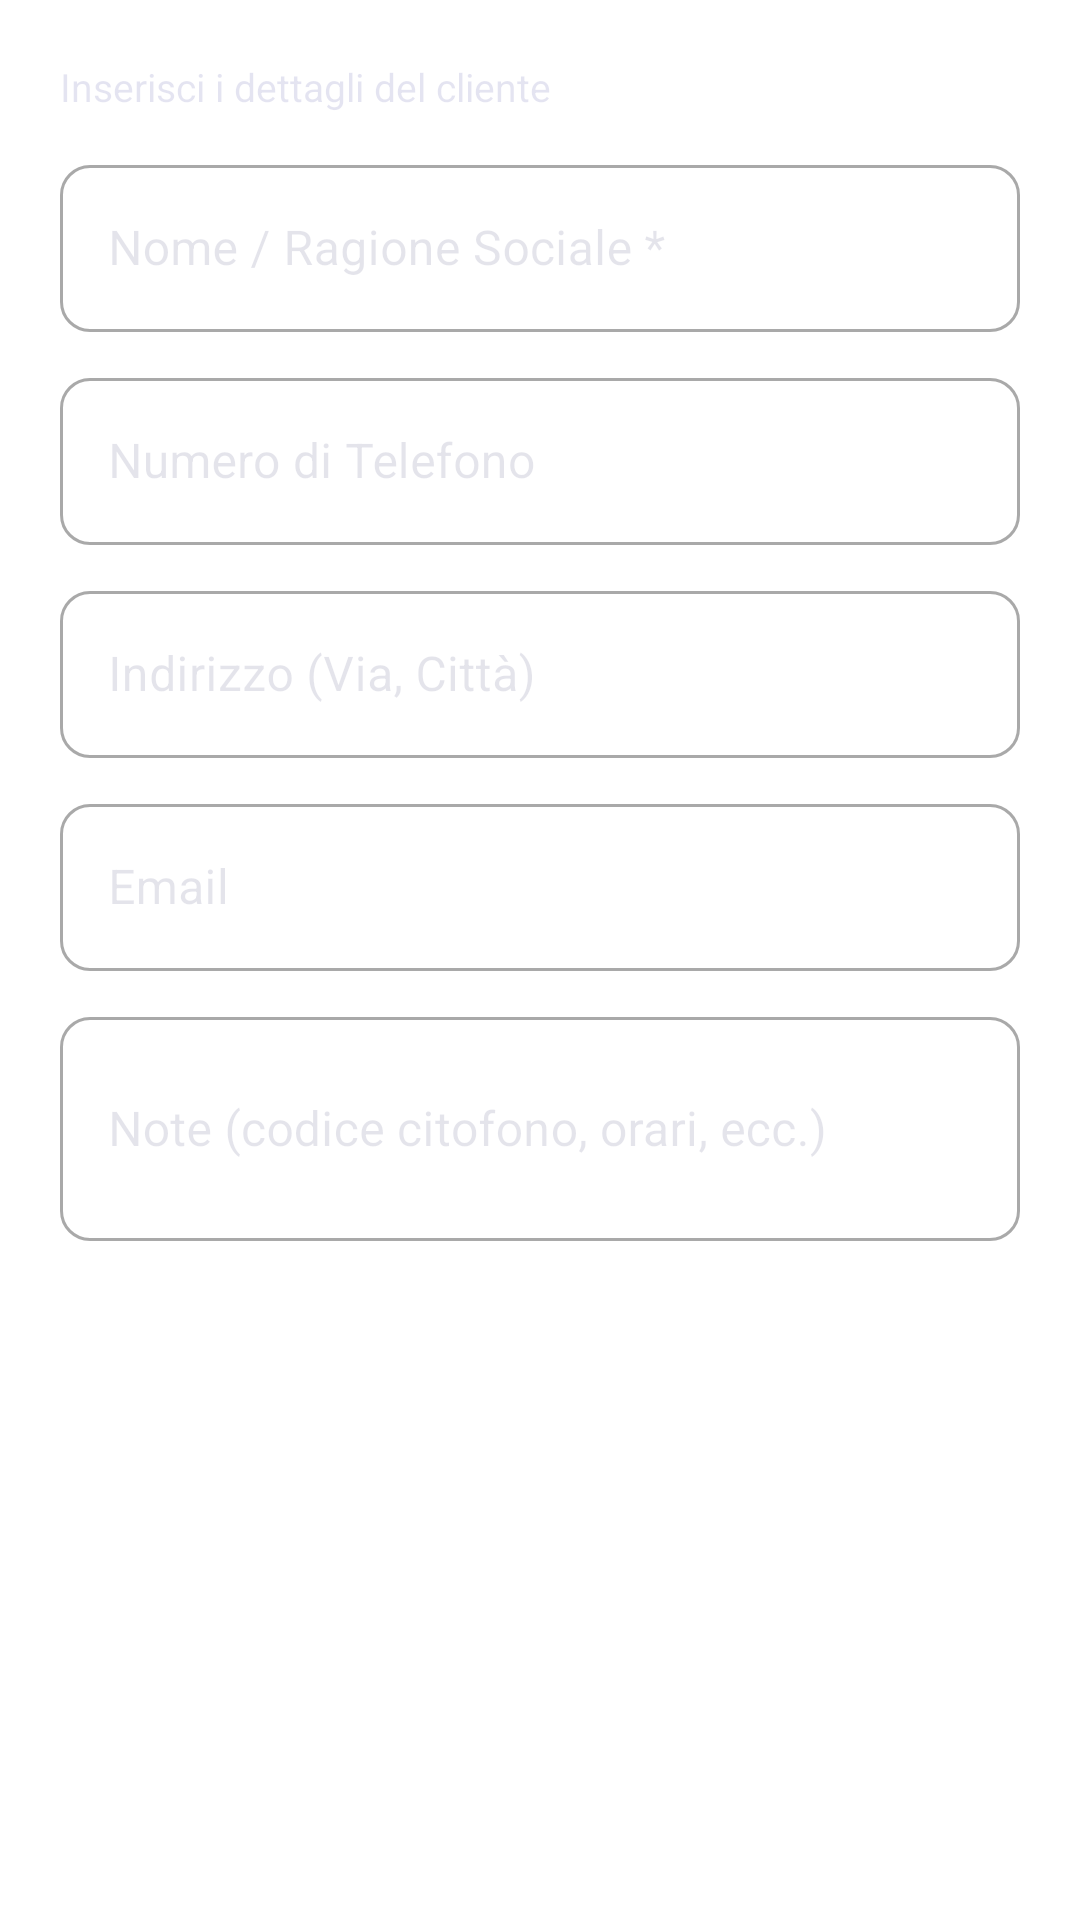

Produce the Android XML layout that renders to this screen, including the resource entries it uses.
<!-- AndroidManifest.xml: application theme Theme.TechInterventionApp -->
<!-- res/layout/dialog_add_client.xml -->
<?xml version="1.0" encoding="utf-8"?>
<LinearLayout
    xmlns:android="http://schemas.android.com/apk/res/android"
    xmlns:app="http://schemas.android.com/apk/res-auto"
    android:layout_width="match_parent"
    android:layout_height="wrap_content"
    android:orientation="vertical"
    android:padding="20dp"
    android:background="@color/surface">

    <TextView
        android:layout_width="match_parent"
        android:layout_height="wrap_content"
        android:text="Inserisci i dettagli del cliente"
        android:textSize="13sp"
        android:textColor="@color/text_secondary"
        android:layout_marginBottom="12dp" />

    <com.google.android.material.textfield.TextInputLayout
        style="@style/Widget.MaterialComponents.TextInputLayout.OutlinedBox"
        android:layout_width="match_parent"
        android:layout_height="wrap_content"
        android:hint="Nome / Ragione Sociale *"
        android:textColorHint="@color/text_muted"
        app:boxCornerRadiusTopStart="10dp"
        app:boxCornerRadiusTopEnd="10dp"
        app:boxCornerRadiusBottomStart="10dp"
        app:boxCornerRadiusBottomEnd="10dp">
        <com.google.android.material.textfield.TextInputEditText
            android:id="@+id/et_name"
            android:layout_width="match_parent"
            android:layout_height="wrap_content"
            android:textColor="@color/text_primary"
            android:inputType="textPersonName" />
    </com.google.android.material.textfield.TextInputLayout>

    <com.google.android.material.textfield.TextInputLayout
        style="@style/Widget.MaterialComponents.TextInputLayout.OutlinedBox"
        android:layout_width="match_parent"
        android:layout_height="wrap_content"
        android:hint="Numero di Telefono"
        android:textColorHint="@color/text_muted"
        app:boxCornerRadiusTopStart="10dp"
        app:boxCornerRadiusTopEnd="10dp"
        app:boxCornerRadiusBottomStart="10dp"
        app:boxCornerRadiusBottomEnd="10dp"
        android:layout_marginTop="10dp">
        <com.google.android.material.textfield.TextInputEditText
            android:id="@+id/et_phone"
            android:layout_width="match_parent"
            android:layout_height="wrap_content"
            android:textColor="@color/text_primary"
            android:inputType="phone" />
    </com.google.android.material.textfield.TextInputLayout>

    <com.google.android.material.textfield.TextInputLayout
        style="@style/Widget.MaterialComponents.TextInputLayout.OutlinedBox"
        android:layout_width="match_parent"
        android:layout_height="wrap_content"
        android:hint="Indirizzo (Via, Città)"
        android:textColorHint="@color/text_muted"
        app:boxCornerRadiusTopStart="10dp"
        app:boxCornerRadiusTopEnd="10dp"
        app:boxCornerRadiusBottomStart="10dp"
        app:boxCornerRadiusBottomEnd="10dp"
        android:layout_marginTop="10dp">
        <com.google.android.material.textfield.TextInputEditText
            android:id="@+id/et_address"
            android:layout_width="match_parent"
            android:layout_height="wrap_content"
            android:textColor="@color/text_primary"
            android:inputType="textPostalAddress" />
    </com.google.android.material.textfield.TextInputLayout>

    <com.google.android.material.textfield.TextInputLayout
        style="@style/Widget.MaterialComponents.TextInputLayout.OutlinedBox"
        android:layout_width="match_parent"
        android:layout_height="wrap_content"
        android:hint="Email"
        android:textColorHint="@color/text_muted"
        app:boxCornerRadiusTopStart="10dp"
        app:boxCornerRadiusTopEnd="10dp"
        app:boxCornerRadiusBottomStart="10dp"
        app:boxCornerRadiusBottomEnd="10dp"
        android:layout_marginTop="10dp">
        <com.google.android.material.textfield.TextInputEditText
            android:id="@+id/et_email"
            android:layout_width="match_parent"
            android:layout_height="wrap_content"
            android:textColor="@color/text_primary"
            android:inputType="textEmailAddress" />
    </com.google.android.material.textfield.TextInputLayout>

    <com.google.android.material.textfield.TextInputLayout
        style="@style/Widget.MaterialComponents.TextInputLayout.OutlinedBox"
        android:layout_width="match_parent"
        android:layout_height="wrap_content"
        android:hint="Note (codice citofono, orari, ecc.)"
        android:textColorHint="@color/text_muted"
        app:boxCornerRadiusTopStart="10dp"
        app:boxCornerRadiusTopEnd="10dp"
        app:boxCornerRadiusBottomStart="10dp"
        app:boxCornerRadiusBottomEnd="10dp"
        android:layout_marginTop="10dp">
        <com.google.android.material.textfield.TextInputEditText
            android:id="@+id/et_notes"
            android:layout_width="match_parent"
            android:layout_height="wrap_content"
            android:textColor="@color/text_primary"
            android:inputType="textMultiLine"
            android:minLines="2" />
    </com.google.android.material.textfield.TextInputLayout>

</LinearLayout>
<!-- resources referenced by this layout -->
<resources>
  <color name="surface">#FFFFFF</color>
  <color name="text_muted">#1F1F1F59</color>
  <color name="text_primary">#1F1F1F</color>
  <color name="text_secondary">#1F1F1F8C</color>
  <style name="Theme.TechInterventionApp" parent="Theme.MaterialComponents.Light.NoActionBar">
          
          <item name="colorPrimary">@color/primary</item>
          <item name="colorPrimaryVariant">@color/primary_variant</item>
          <item name="colorOnPrimary">@color/white</item>
          <item name="colorSecondary">@color/primary</item>
          <item name="colorSecondaryVariant">@color/primary_variant</item>
          <item name="colorOnSecondary">@color/white</item>
          <item name="colorError">@color/error</item>
  
          
          <item name="android:colorBackground">@color/background</item>
          <item name="colorSurface">@color/surface</item>
          <item name="colorOnSurface">@color/text_primary</item>
  
          
          <item name="android:textColor">@color/text_primary</item>
          <item name="android:textColorPrimary">@color/text_primary</item>
          <item name="android:textColorSecondary">@color/text_secondary</item>
          <item name="android:textColorHint">@color/text_muted</item>
  
          
          <item name="android:statusBarColor">@color/background</item>
          <item name="android:windowLightStatusBar">true</item>
          <item name="android:navigationBarColor">@color/surface</item>
          <item name="android:windowLightNavigationBar">true</item>
  
          
          <item name="textInputStyle">@style/Widget.App.TextInputLayout</item>
  
          
          <item name="bottomNavigationStyle">@style/Widget.App.BottomNav</item>
  
          
          <item name="shapeAppearanceMediumComponent">@style/ShapeAppearance.App.MediumCard</item>
          <item name="shapeAppearanceLargeComponent">@style/ShapeAppearance.App.LargeCard</item>
      </style>
  <color name="primary">#E24C4A</color>
  <color name="primary_variant">#C93B39</color>
  <color name="white">#FFFFFF</color>
  <color name="error">#E24C4A</color>
  <color name="background">#F4F5F7</color>
  <style name="Widget.App.TextInputLayout" parent="Widget.MaterialComponents.TextInputLayout.OutlinedBox">
          <item name="boxStrokeColor">@color/primary</item>
          <item name="boxStrokeWidth">1.5dp</item>
          <item name="boxStrokeWidthFocused">2dp</item>
          <item name="boxCornerRadiusTopStart">14dp</item>
          <item name="boxCornerRadiusTopEnd">14dp</item>
          <item name="boxCornerRadiusBottomStart">14dp</item>
          <item name="boxCornerRadiusBottomEnd">14dp</item>
          <item name="hintTextColor">@color/primary</item>
          <item name="android:textColorHint">@color/text_muted</item>
          <item name="boxBackgroundColor">@color/surface</item>
      </style>
  <style name="Widget.App.BottomNav" parent="Widget.MaterialComponents.BottomNavigationView">
          <item name="itemIconTint">@color/bottom_nav_colors</item>
          <item name="itemTextColor">@color/bottom_nav_colors</item>
          <item name="labelVisibilityMode">labeled</item>
          <item name="itemBackground">@null</item>
          <item name="android:background">@color/surface</item>
          <item name="elevation">8dp</item>
      </style>
  <style name="ShapeAppearance.App.MediumCard" parent="ShapeAppearance.MaterialComponents.MediumComponent">
          <item name="cornerSize">18dp</item>
      </style>
  <style name="ShapeAppearance.App.LargeCard" parent="ShapeAppearance.MaterialComponents.LargeComponent">
          <item name="cornerSize">22dp</item>
      </style>
</resources>
